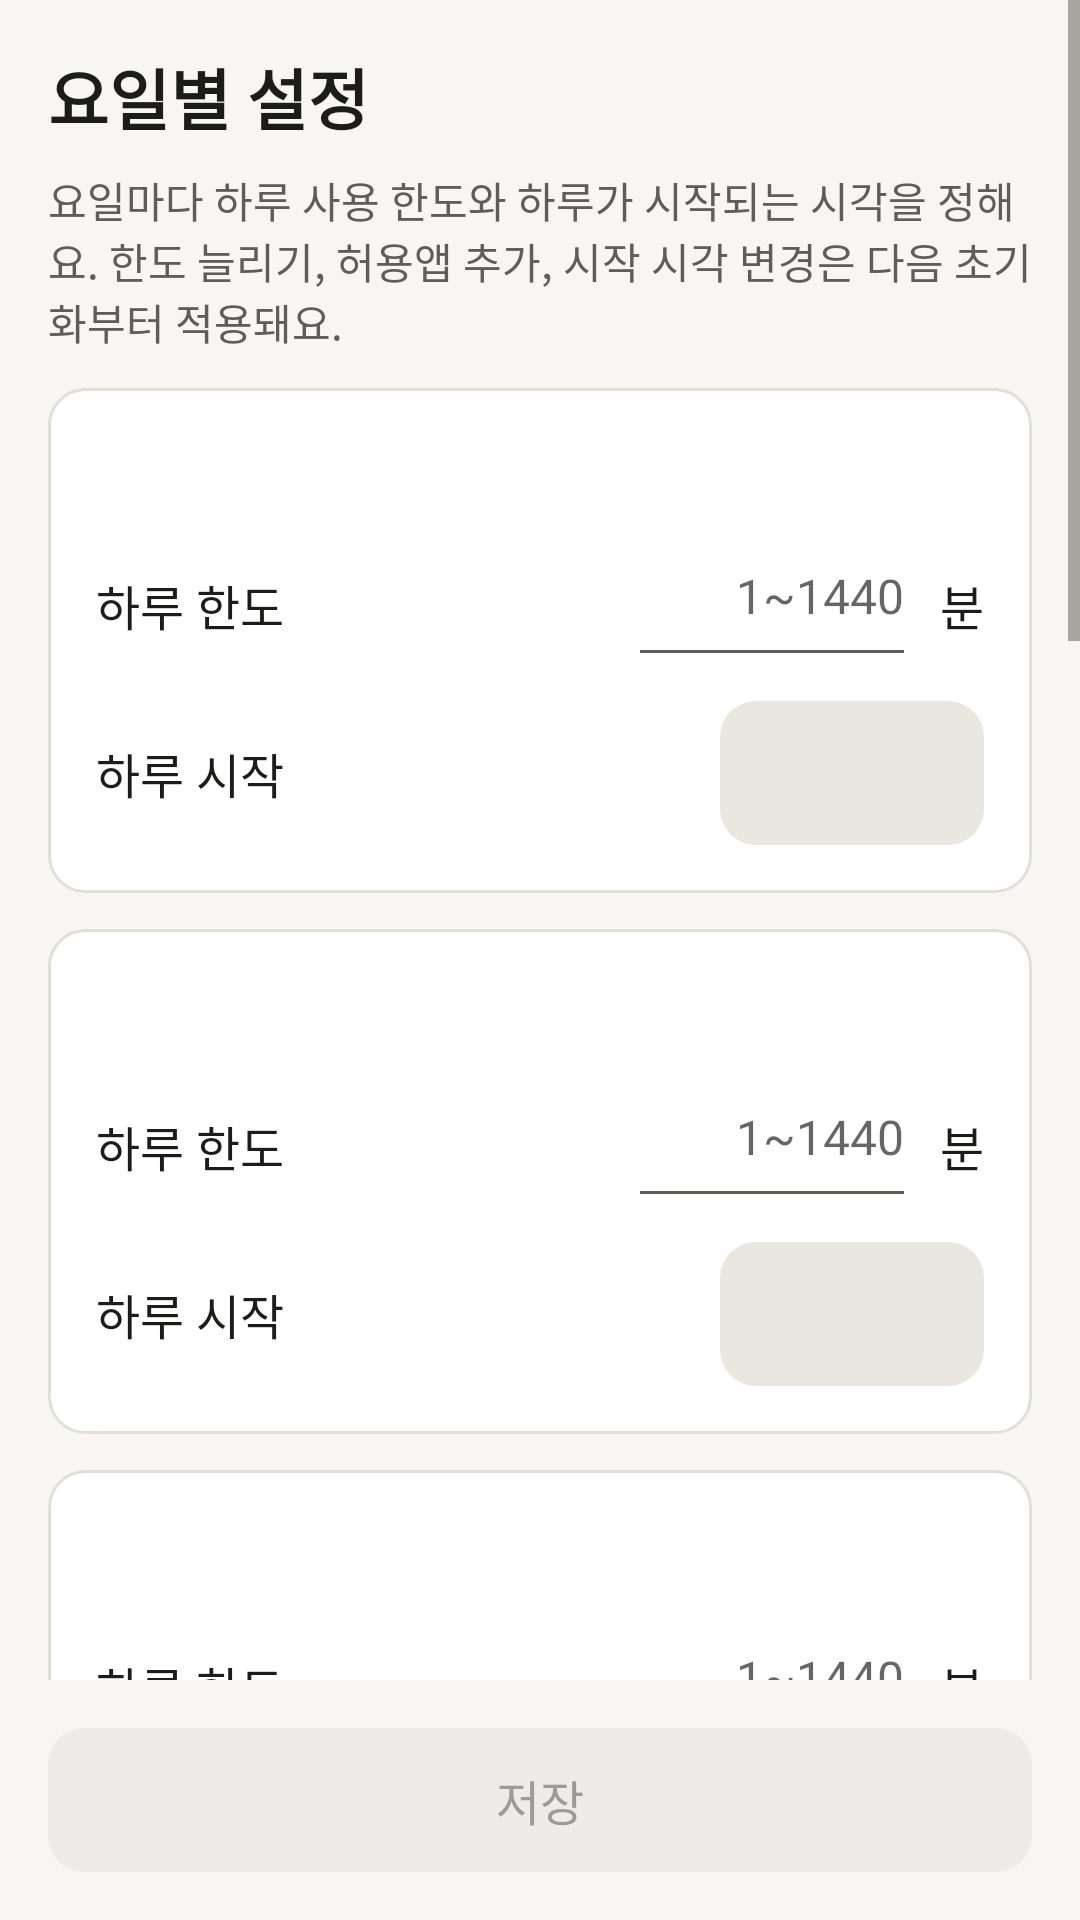

Here is an Android app screen rendered from its layout file. Give the layout XML and the strings, colors and styles it references.
<!-- AndroidManifest.xml: application theme Theme.Harulock -->
<!-- res/layout/activity_settings.xml -->
<?xml version="1.0" encoding="utf-8"?>
<LinearLayout xmlns:android="http://schemas.android.com/apk/res/android"
    android:layout_width="match_parent"
    android:layout_height="match_parent"
    android:background="@color/bg"
    android:fitsSystemWindows="true"
    android:orientation="vertical">

    <ScrollView
        android:layout_width="match_parent"
        android:layout_height="0dp"
        android:layout_weight="1">

        <LinearLayout
            android:layout_width="match_parent"
            android:layout_height="wrap_content"
            android:orientation="vertical"
            android:padding="@dimen/gutter">

            <TextView
                android:layout_width="match_parent"
                android:layout_height="wrap_content"
                android:text="@string/settings_title"
                android:textAppearance="@style/Text.Harulock.Title" />

            <TextView
                android:layout_width="match_parent"
                android:layout_height="wrap_content"
                android:layout_marginTop="@dimen/gap_small"
                android:text="@string/settings_hint"
                android:textAppearance="@style/Text.Harulock.Small" />

            <TextView
                android:id="@+id/tv_pending_notice"
                android:layout_width="match_parent"
                android:layout_height="wrap_content"
                android:layout_marginTop="@dimen/gap"
                android:background="@drawable/bg_card"
                android:padding="@dimen/card_padding"
                android:textAppearance="@style/Text.Harulock.Body"
                android:textColor="@color/status_warning"
                android:visibility="gone" />

            <include
                android:id="@+id/day_mon"
                layout="@layout/item_day" />

            <include
                android:id="@+id/day_tue"
                layout="@layout/item_day" />

            <include
                android:id="@+id/day_wed"
                layout="@layout/item_day" />

            <include
                android:id="@+id/day_thu"
                layout="@layout/item_day" />

            <include
                android:id="@+id/day_fri"
                layout="@layout/item_day" />

            <include
                android:id="@+id/day_sat"
                layout="@layout/item_day" />

            <include
                android:id="@+id/day_sun"
                layout="@layout/item_day" />

            <Button
                android:id="@+id/btn_allowed_apps"
                style="@style/Widget.Harulock.Button"
                android:layout_width="match_parent"
                android:layout_height="wrap_content"
                android:layout_marginTop="@dimen/gap_large"
                android:text="@string/action_allowed_apps" />
        </LinearLayout>
    </ScrollView>

    <Button
        android:id="@+id/btn_save"
        style="@style/Widget.Harulock.Button"
        android:layout_width="match_parent"
        android:layout_height="wrap_content"
        android:layout_margin="@dimen/gutter"
        android:enabled="false"
        android:text="@string/action_save" />
</LinearLayout>
<!-- res/layout/item_day.xml (included above) -->
<?xml version="1.0" encoding="utf-8"?>
<LinearLayout xmlns:android="http://schemas.android.com/apk/res/android"
    android:layout_width="match_parent"
    android:layout_height="wrap_content"
    android:layout_marginTop="@dimen/gap"
    android:background="@drawable/bg_card"
    android:orientation="vertical"
    android:padding="@dimen/card_padding">

    <TextView
        android:id="@+id/tv_day"
        android:layout_width="match_parent"
        android:layout_height="wrap_content"
        android:textAppearance="@style/Text.Harulock.Heading" />

    <LinearLayout
        android:layout_width="match_parent"
        android:layout_height="wrap_content"
        android:layout_marginTop="@dimen/gap_small"
        android:gravity="center_vertical"
        android:minHeight="@dimen/button_min_height"
        android:orientation="horizontal">

        <TextView
            android:layout_width="0dp"
            android:layout_height="wrap_content"
            android:layout_weight="1"
            android:text="@string/label_limit"
            android:textAppearance="@style/Text.Harulock.Body" />

        <EditText
            android:id="@+id/input_limit"
            android:layout_width="@dimen/input_minutes_width"
            android:layout_height="wrap_content"
            android:gravity="end"
            android:hint="@string/hint_limit"
            android:importantForAutofill="no"
            android:inputType="number"
            android:maxLength="4"
            android:minHeight="@dimen/button_min_height"
            android:textAppearance="@style/Text.Harulock.Body" />

        <TextView
            android:layout_width="wrap_content"
            android:layout_height="wrap_content"
            android:layout_marginStart="@dimen/gap_small"
            android:text="@string/unit_minutes"
            android:textAppearance="@style/Text.Harulock.Body" />
    </LinearLayout>

    <TextView
        android:id="@+id/tv_error"
        android:layout_width="match_parent"
        android:layout_height="wrap_content"
        android:text="@string/error_limit"
        android:textAppearance="@style/Text.Harulock.Small"
        android:textColor="@color/status_locked"
        android:visibility="gone" />

    <LinearLayout
        android:layout_width="match_parent"
        android:layout_height="wrap_content"
        android:layout_marginTop="@dimen/gap_small"
        android:gravity="center_vertical"
        android:orientation="horizontal">

        <TextView
            android:layout_width="0dp"
            android:layout_height="wrap_content"
            android:layout_weight="1"
            android:text="@string/label_start"
            android:textAppearance="@style/Text.Harulock.Body" />

        <Button
            android:id="@+id/btn_start_time"
            style="@style/Widget.Harulock.Button"
            android:layout_width="wrap_content"
            android:layout_height="wrap_content" />
    </LinearLayout>
</LinearLayout>
<!-- resources referenced by this layout -->
<resources>
  <color name="bg">#FFF7F6F2</color>
  <color name="status_locked">#FFB3261E</color>
  <color name="status_warning">#FFA65F00</color>
  <dimen name="button_min_height">48dp</dimen>
  <dimen name="card_padding">16dp</dimen>
  <dimen name="gap">12dp</dimen>
  <dimen name="gap_large">24dp</dimen>
  <dimen name="gap_small">8dp</dimen>
  <dimen name="gutter">16dp</dimen>
  <dimen name="input_minutes_width">96dp</dimen>
  <!-- drawable bg_card (drawable) -->
  <?xml version="1.0" encoding="utf-8"?>
  <shape xmlns:android="http://schemas.android.com/apk/res/android" android:shape="rectangle">
      <corners android:radius="@dimen/corner" />
      <solid android:color="@color/surface" />
      <stroke android:width="1dp" android:color="@color/divider" />
  </shape>
  <string name="action_allowed_apps">허용앱 고르기</string>
  <string name="action_save">저장</string>
  <string name="error_limit">1~1440분 사이로 입력해 주세요.</string>
  <string name="hint_limit">1~1440</string>
  <string name="label_limit">하루 한도</string>
  <string name="label_start">하루 시작</string>
  <string name="settings_hint">요일마다 하루 사용 한도와 하루가 시작되는 시각을 정해요. 한도 늘리기, 허용앱 추가, 시작 시각 변경은 다음 초기화부터 적용돼요.</string>
  <string name="settings_title">요일별 설정</string>
  <string name="unit_minutes">분</string>
  <style name="Text.Harulock.Body" parent="android:TextAppearance.Material">
          <item name="android:textSize">@dimen/text_body</item>
          <item name="android:textColor">@color/text_primary</item>
      </style>
  <style name="Text.Harulock.Heading" parent="android:TextAppearance.Material">
          <item name="android:textSize">@dimen/text_heading</item>
          <item name="android:textStyle">bold</item>
          <item name="android:textColor">@color/text_primary</item>
      </style>
  <style name="Text.Harulock.Small" parent="android:TextAppearance.Material">
          <item name="android:textSize">@dimen/text_small</item>
          <item name="android:textColor">@color/text_secondary</item>
      </style>
  <style name="Text.Harulock.Title" parent="android:TextAppearance.Material">
          <item name="android:textSize">@dimen/text_title</item>
          <item name="android:textStyle">bold</item>
          <item name="android:textColor">@color/text_primary</item>
      </style>
  <style name="Widget.Harulock.Button" parent="android:Widget.Material.Button">
          <item name="android:background">@drawable/bg_button</item>
          <item name="android:textColor">@color/button_text_state</item>
          <item name="android:textAllCaps">false</item>
          <item name="android:textSize">@dimen/text_body</item>
          <item name="android:minHeight">@dimen/button_min_height</item>
          <item name="android:paddingStart">@dimen/gutter</item>
          <item name="android:paddingEnd">@dimen/gutter</item>
          <item name="android:stateListAnimator">@null</item>
      </style>
  <dimen name="corner">12dp</dimen>
  <color name="surface">#FFFFFFFF</color>
  <color name="divider">#FFE1DFD7</color>
  <dimen name="text_body">16sp</dimen>
  <color name="text_primary">#FF1C1C1A</color>
  <dimen name="text_heading">18sp</dimen>
  <dimen name="text_small">14sp</dimen>
  <color name="text_secondary">#FF5E5D57</color>
  <dimen name="text_title">22sp</dimen>
  <style name="Harulock.Platform" parent="android:Theme.Material.Light.NoActionBar">
          <item name="android:windowLightStatusBar">true</item>
          <item name="android:windowLightNavigationBar">true</item>
      </style>
  <color name="accent">#FF336B8C</color>
  <style name="Harulock.Dialog" parent="Harulock.DialogPlatform">
          <item name="android:colorAccent">@color/accent</item>
          <item name="android:colorControlActivated">@color/accent</item>
      </style>
  <color name="button_disabled_bg">#FFEDECE8</color>
  <color name="button_bg">#FFE9E7E0</color>
  <style name="Harulock.DialogPlatform" parent="android:Theme.Material.Light.Dialog.Alert" />
</resources>
